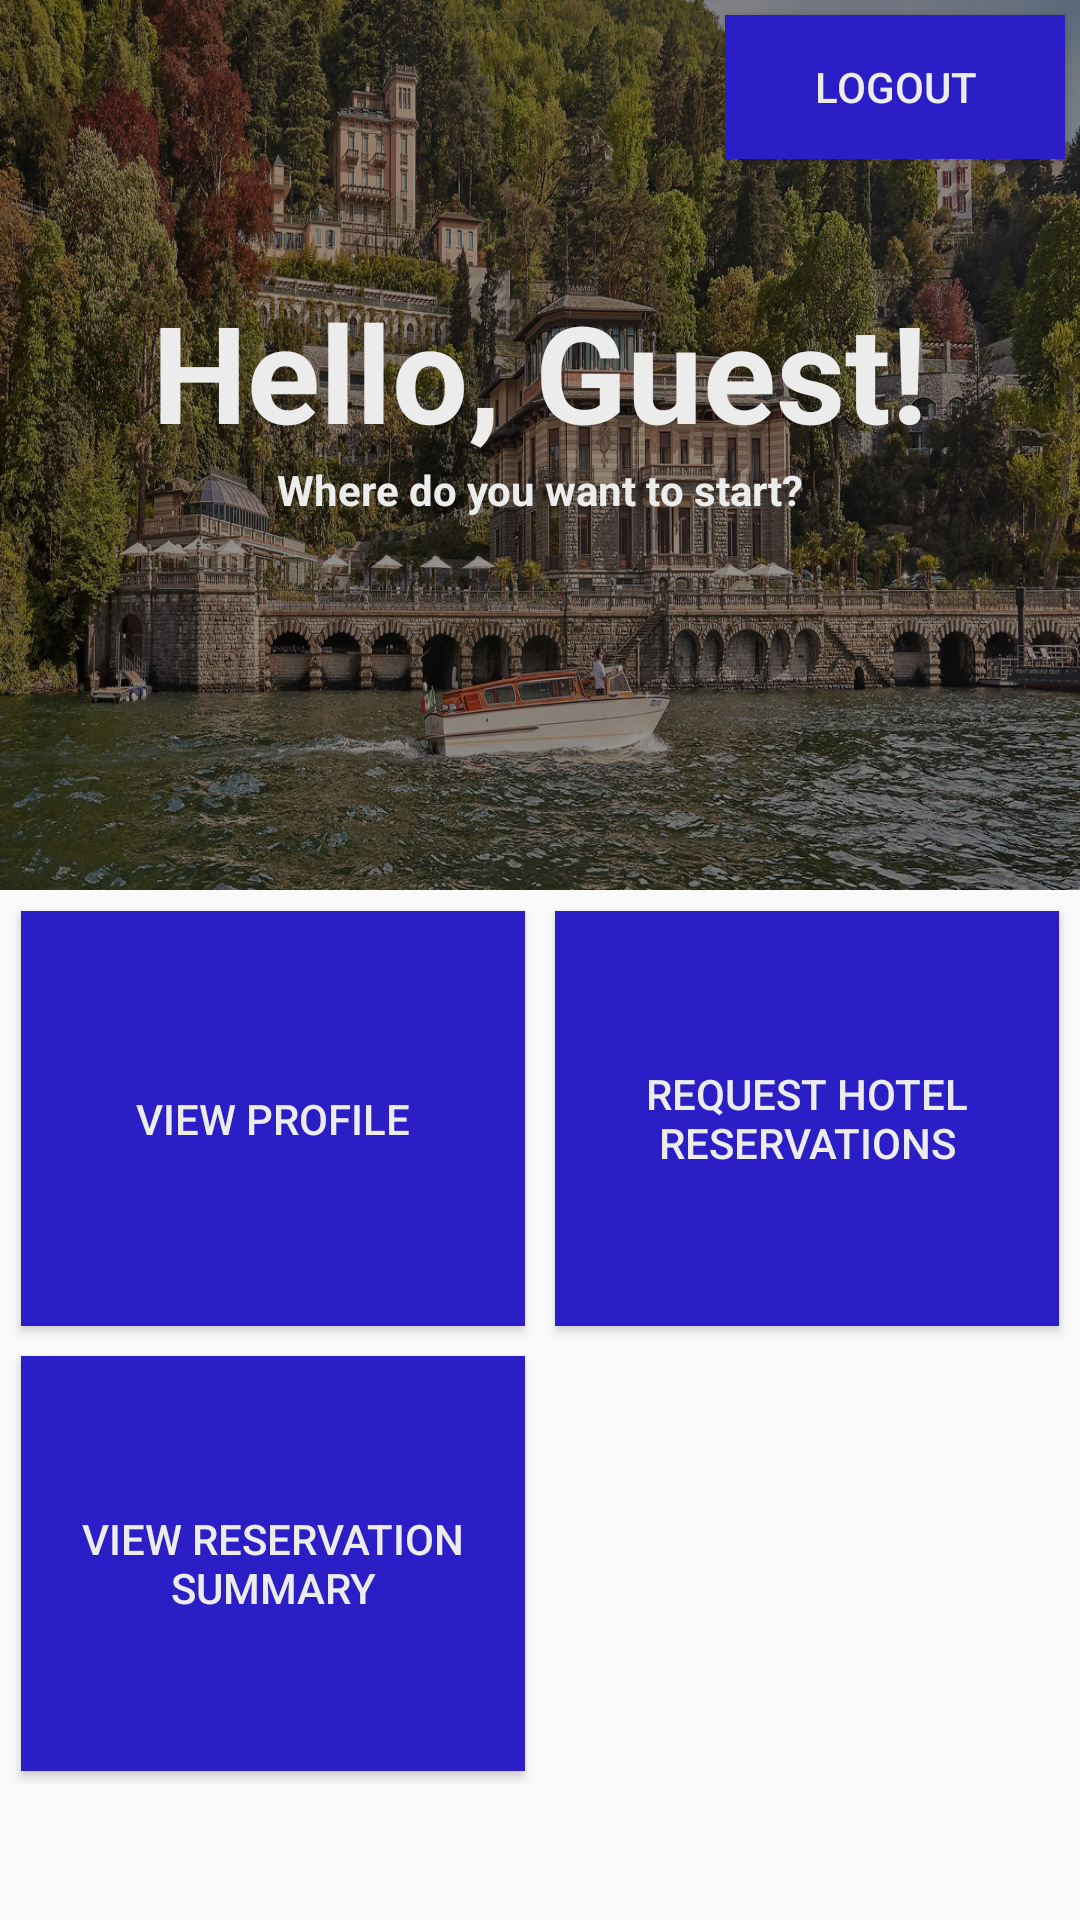

Layout XML and referenced resources for this Android screen:
<!-- AndroidManifest.xml: application theme AppTheme -->
<!-- res/layout/guest_screen.xml -->
<?xml version="1.0" encoding="utf-8"?>
<LinearLayout xmlns:android="http://schemas.android.com/apk/res/android"
    android:layout_width="match_parent"
    android:layout_height="match_parent"
    android:orientation="vertical">
    <FrameLayout
        android:layout_width="wrap_content"
        android:layout_height="wrap_content">
        <ImageView
            android:layout_width="match_parent"
            android:layout_height="2in"
            android:background="@drawable/hotel">
        </ImageView>
        
        <TextView
            android:layout_width="match_parent"
            android:layout_height="match_parent"
            android:background="#000000"
            android:alpha="0.4">
        </TextView>
        <Button
            android:id="@+id/logout"
            android:layout_width="wrap_content"
            android:layout_height="wrap_content"
            android:layout_gravity="end"
            android:layout_marginTop="5dp"
            android:layout_marginRight="5dp"
            android:paddingHorizontal="0.2in"
            android:background="#2C1EC6"
            android:text="Logout"
            android:textColor="@color/white" />
        <GridLayout
            android:layout_width="wrap_content"
            android:layout_height="wrap_content"
            android:orientation="vertical"
            android:layout_gravity="center">

            <TextView
                android:layout_width="wrap_content"
                android:layout_height="wrap_content"
                android:layout_gravity="center_horizontal"
                android:text="@string/guest_page_title"
                android:textSize="45dp"
                android:textStyle="bold"
                android:textColor="@color/white"
                android:alpha="1"/>
            <TextView
                android:id="@+id/textView2"
                android:layout_width="wrap_content"
                android:layout_height="wrap_content"
                android:layout_gravity="center"
                android:layout_marginBottom="30dp"
                android:textStyle="bold"
                android:alpha="1"
                android:textColor="@color/white"
                android:text="Where do you want to start?"/>
        </GridLayout>
    </FrameLayout>
    <LinearLayout
        android:layout_width="match_parent"
        android:layout_height="wrap_content"
        android:orientation="vertical"
        android:layout_margin="2dp">
        <LinearLayout
            android:layout_width="fill_parent"
            android:layout_height="1in"
            android:weightSum="2">
            <Button
                android:id="@+id/profile"
                android:layout_width="match_parent"
                android:layout_height="match_parent"
                android:text="View Profile"
                android:layout_weight="1"
                android:background="#2C1EC6"
                android:textColor="@color/white"
                android:layout_margin="5dp"
                android:padding="5dp"/>
            <Button
                android:id="@+id/request"
                android:layout_width="match_parent"
                android:layout_height="match_parent"
                android:text="Request Hotel Reservations"
                android:layout_weight="1"
                android:background="#2C1EC6"
                android:textColor="@color/white"
                android:layout_margin="5dp"
                android:padding="5dp"/>
        </LinearLayout>
          <LinearLayout
              android:layout_width="fill_parent"
              android:layout_height="1in"
              android:weightSum="2">
              <Button
                  android:id="@+id/reserveSumm"
                  android:layout_height="match_parent"
                  android:layout_width="match_parent"
                  android:text="View Reservation Summary"
                  android:layout_weight="1"
                  android:background="#2C1EC6"
                  android:textColor="@color/white"
                  android:layout_margin="5dp"
                  android:padding="5dp"
                  />
              <TextView
                  android:id="@+id/noUse"
                  android:layout_height="match_parent"
                  android:layout_width="match_parent"
                  android:text=""
                  android:layout_weight="1"
                  android:layout_margin="5dp"
                  android:padding="5dp"/>
        </LinearLayout>
    </LinearLayout>
</LinearLayout>
<!-- resources referenced by this layout -->
<resources>
  <color name="white">#ECECEC</color>
  <!-- drawable hotel: jpg bitmap (drawable, 530621 bytes) -->
  <string name="guest_page_title">Hello, Guest!</string>
  <style name="AppTheme" parent="Theme.AppCompat.Light.DarkActionBar">
          
          <item name="colorPrimary">@color/Headerandbutton</item>
          <item name="colorAccent">@color/onfocus</item>
      </style>
  <color name="Headerandbutton">#3700B3</color>
  <color name="onfocus">#e86f24</color>
</resources>
